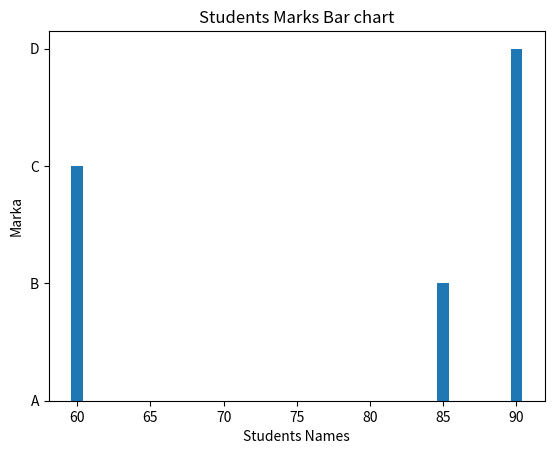

Write the Python code that produced this figure.
#2. Student Marks Bar Chart 
'''Scenario: 
Marks of students: 
names = ["A", "B", "C", "D"] 
marks = np.array([70, 85, 60, 90]) 
Task: 
● Create a DataFrame 
● Plot a bar graph 
● Show student names on X-axis
'''
import numpy as np
import pandas as pd
import matplotlib.pyplot as plt

names = ["A", "B", "C", "D"] 
marks = np.array([70, 85, 60, 90])

# Create Data Frame

df = pd.DataFrame({"Names" : names, "Marks" : marks })

print(df)

# Plot bar graph
plt.bar(df["Marks"], df["Names"])

plt.xlabel("Students Names")
plt.ylabel("Marka")
plt.title("Students Marks Bar chart")

plt.show()
